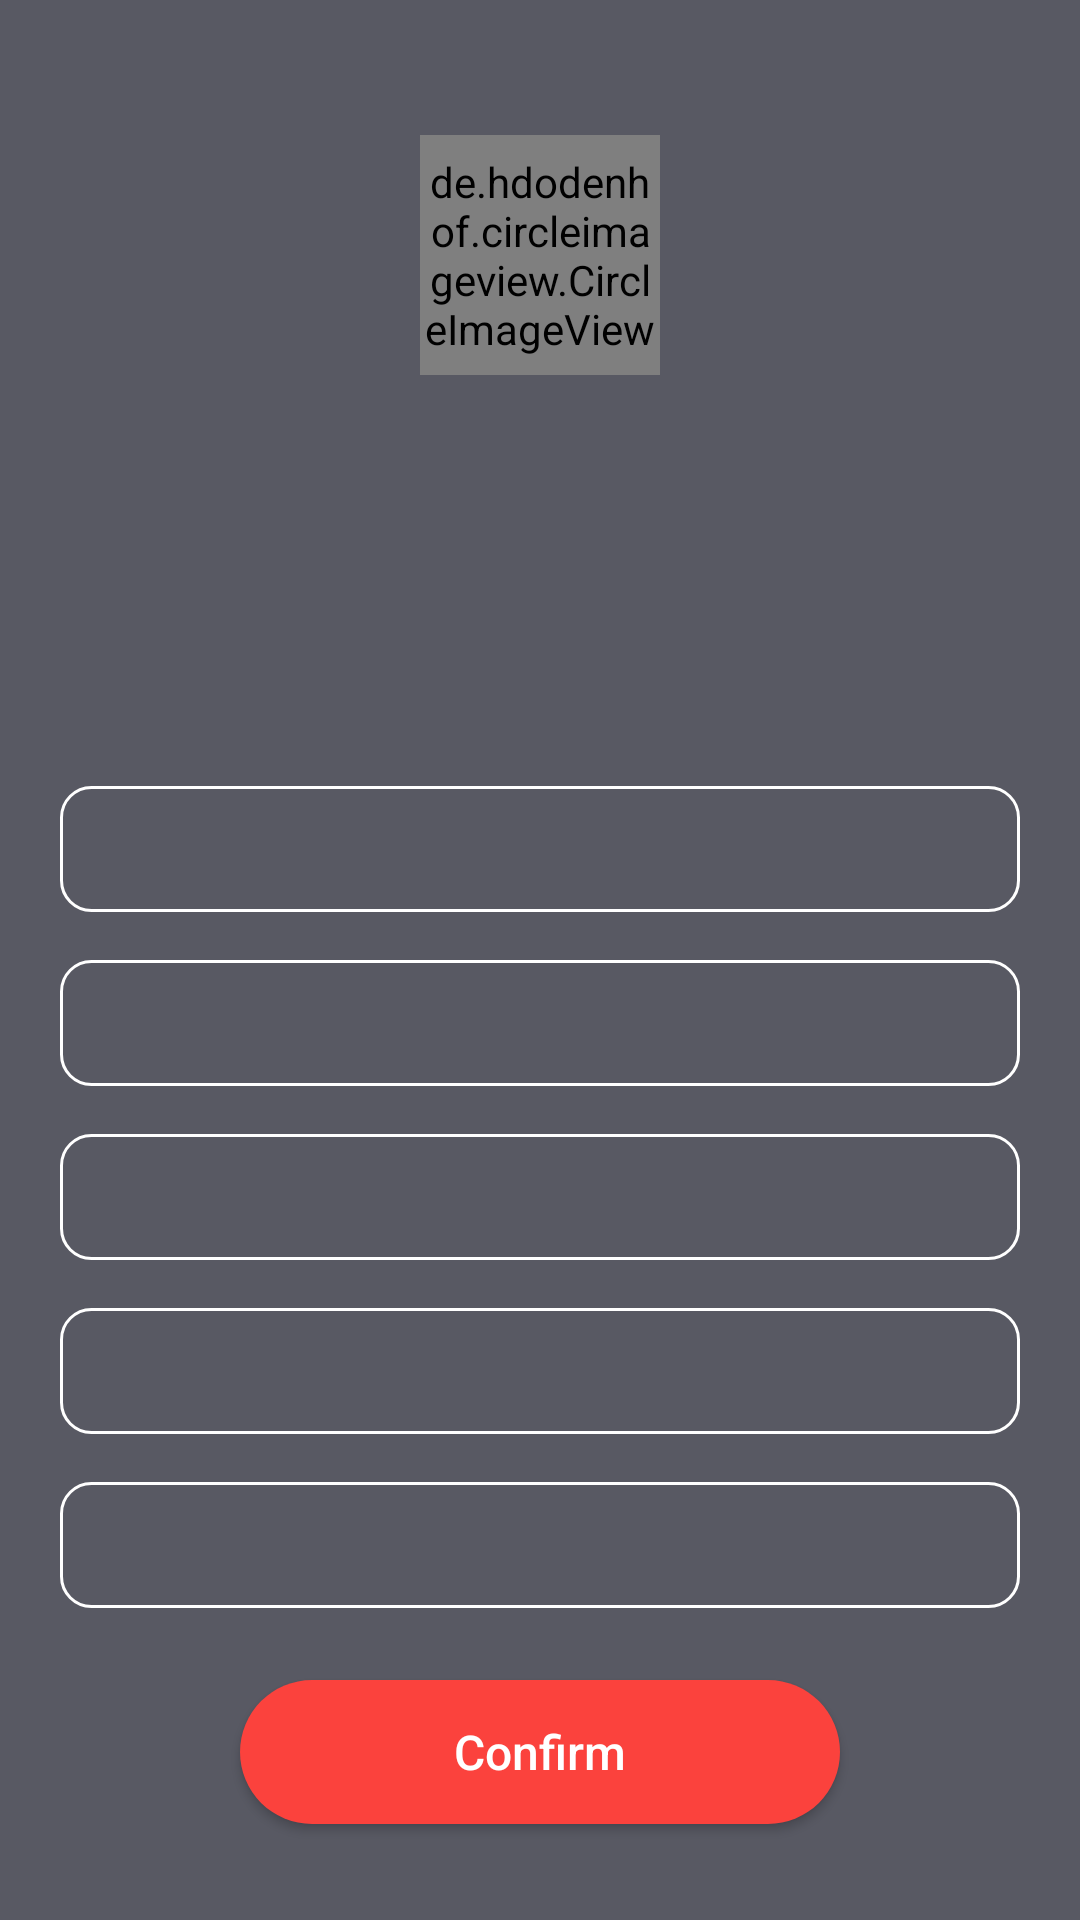

Produce the Android XML layout that renders to this screen, including the resource entries it uses.
<!-- AndroidManifest.xml: activity theme AppTheme -->
<!-- res/layout/activity_profile.xml -->
<?xml version="1.0" encoding="utf-8"?>
<android.support.constraint.ConstraintLayout
    xmlns:android="http://schemas.android.com/apk/res/android"
    xmlns:app="http://schemas.android.com/apk/res-auto"
    xmlns:tools="http://schemas.android.com/tools"
    android:layout_width="match_parent"
    android:layout_height="match_parent"
    android:background="#ba1e1f2d"
    tools:context=".activities.ProfileActivity">

    <android.support.constraint.ConstraintLayout
        android:id="@+id/constraintLayout"
        android:layout_width="match_parent"
        android:layout_height="230dp"
        android:background="@drawable/bc"
        app:layout_constraintEnd_toEndOf="parent"
        app:layout_constraintStart_toStartOf="parent"
        app:layout_constraintTop_toTopOf="parent">

        <de.hdodenhof.circleimageview.CircleImageView
            android:id="@+id/profileCircleImageView"
            android:layout_width="80dp"
            android:layout_height="80dp"
            android:layout_marginTop="45dp"
            android:src="@drawable/profile"
            app:civ_border_color="#FFF"
            app:civ_border_width="2dp"
            app:layout_constraintEnd_toEndOf="parent"
            app:layout_constraintStart_toStartOf="parent"
            app:layout_constraintTop_toTopOf="parent" />

        <TextView
            android:id="@+id/profileTextView"
            android:layout_width="wrap_content"
            android:layout_height="wrap_content"
            android:layout_marginBottom="46dp"
            android:layout_marginTop="32dp"
            android:textAllCaps="false"
            android:textColor="@color/WhiteColor"
            android:textSize="20sp"
            android:textStyle="bold"
            app:layout_constraintBottom_toBottomOf="parent"
            app:layout_constraintEnd_toEndOf="parent"
            app:layout_constraintStart_toStartOf="parent"
            app:layout_constraintTop_toBottomOf="@+id/profileCircleImageView" />

    </android.support.constraint.ConstraintLayout>

    <ScrollView
        android:layout_width="match_parent"
        android:layout_height="0dp"
        android:orientation="vertical"
        app:layout_constraintBottom_toBottomOf="parent"
        app:layout_constraintEnd_toEndOf="parent"
        app:layout_constraintStart_toStartOf="parent"
        app:layout_constraintTop_toBottomOf="@+id/constraintLayout">

        <android.support.constraint.ConstraintLayout
            android:layout_width="match_parent"
            android:layout_height="wrap_content">

            <TextView
                android:id="@+id/f_name"
                android:layout_width="320dp"
                android:layout_height="42dp"
                android:layout_marginTop="32dp"
                android:textAllCaps="false"
                android:textSize="12sp"
                android:padding="5dp"
                android:gravity="center"
                android:background="@drawable/text_view_profile"
                android:textColor="@color/WhiteColor"
                app:layout_constraintEnd_toEndOf="parent"
                app:layout_constraintStart_toStartOf="parent"
                app:layout_constraintTop_toTopOf="parent" />

            <TextView
                android:id="@+id/l_name"
                android:layout_width="320dp"
                android:layout_height="42dp"
                android:layout_marginTop="16dp"
                android:textAllCaps="false"
                android:textSize="12sp"
                android:padding="5dp"
                android:gravity="center"
                android:background="@drawable/text_view_profile"
                android:textColor="@color/WhiteColor"
                app:layout_constraintEnd_toEndOf="@+id/f_name"
                app:layout_constraintStart_toStartOf="@+id/f_name"
                app:layout_constraintTop_toBottomOf="@+id/f_name" />

            <TextView
                android:id="@+id/email"
                android:layout_width="320dp"
                android:layout_height="42dp"
                android:layout_marginTop="16dp"
                android:background="@drawable/text_view_profile"
                android:gravity="center"
                android:padding="5dp"
                android:textAllCaps="false"
                android:textColor="@color/WhiteColor"
                android:textSize="12sp"
                app:layout_constraintEnd_toEndOf="@+id/l_name"
                app:layout_constraintStart_toStartOf="@+id/l_name"
                app:layout_constraintTop_toBottomOf="@+id/l_name" />

            <TextView
                android:id="@+id/password"
                android:layout_width="320dp"
                android:layout_height="42dp"
                android:layout_marginTop="16dp"
                android:background="@drawable/text_view_profile"
                android:gravity="center"
                android:padding="5dp"
                android:textAllCaps="false"
                android:textColor="@color/WhiteColor"
                android:textSize="12sp"
                app:layout_constraintEnd_toEndOf="@+id/email"
                app:layout_constraintStart_toStartOf="@+id/email"
                app:layout_constraintTop_toBottomOf="@+id/email" />

            <TextView
                android:id="@+id/phone"
                android:layout_width="320dp"
                android:layout_height="42dp"
                android:layout_marginTop="16dp"
                android:background="@drawable/text_view_profile"
                android:gravity="center"
                android:padding="5dp"
                android:textAllCaps="false"
                android:textColor="@color/WhiteColor"
                android:textSize="12sp"
                app:layout_constraintEnd_toEndOf="@+id/password"
                app:layout_constraintStart_toStartOf="@+id/password"
                app:layout_constraintTop_toBottomOf="@+id/password" />

            <Button
                android:id="@+id/confirm_button"
                android:layout_width="200dp"
                android:layout_height="wrap_content"
                android:layout_marginBottom="32dp"
                android:layout_marginTop="24dp"
                android:background="@drawable/ic_btn_sign_up_activity"
                android:padding="5dp"
                android:text="@string/confirm_button"
                android:textAllCaps="false"
                android:textColor="@color/WhiteColor"
                android:textSize="16sp"
                app:layout_constraintBottom_toBottomOf="parent"
                app:layout_constraintEnd_toEndOf="parent"
                app:layout_constraintStart_toStartOf="parent"
                app:layout_constraintTop_toBottomOf="@+id/phone" />

        </android.support.constraint.ConstraintLayout>

    </ScrollView>

</android.support.constraint.ConstraintLayout>
<!-- resources referenced by this layout -->
<resources>
  <color name="WhiteColor">#FFFFFF</color>
  <!-- drawable ic_btn_sign_up_activity (drawable) -->
  <?xml version="1.0" encoding="utf-8"?>
  <shape
      xmlns:android="http://schemas.android.com/apk/res/android">
  
  
      <solid
          android:color="@color/redColor"/>
  
      <corners
          android:radius="320dp"/>
  
  
  </shape>
  <!-- drawable text_view_profile (drawable) -->
  <?xml version="1.0" encoding="utf-8"?>
  <shape xmlns:android="http://schemas.android.com/apk/res/android"
      android:shape="rectangle">
  
      <stroke android:color="@color/WhiteColor"
          android:width="1dp"/>
      <corners android:radius="10dp"/>
  
  </shape>
  <string name="confirm_button">Confirm</string>
  <style name="AppTheme" parent="Theme.AppCompat.Light.DarkActionBar">
          
          <item name="colorPrimary">@color/colorPrimary</item>
          <item name="colorPrimaryDark">@color/colorPrimaryDark</item>
          <item name="colorAccent">@color/colorAccent</item>
      </style>
  <color name="redColor">#fb423d</color>
  <color name="colorPrimary">#2E2F3A</color>
  <color name="colorPrimaryDark">#2E2F3A</color>
  <color name="colorAccent">#FF4081</color>
</resources>
